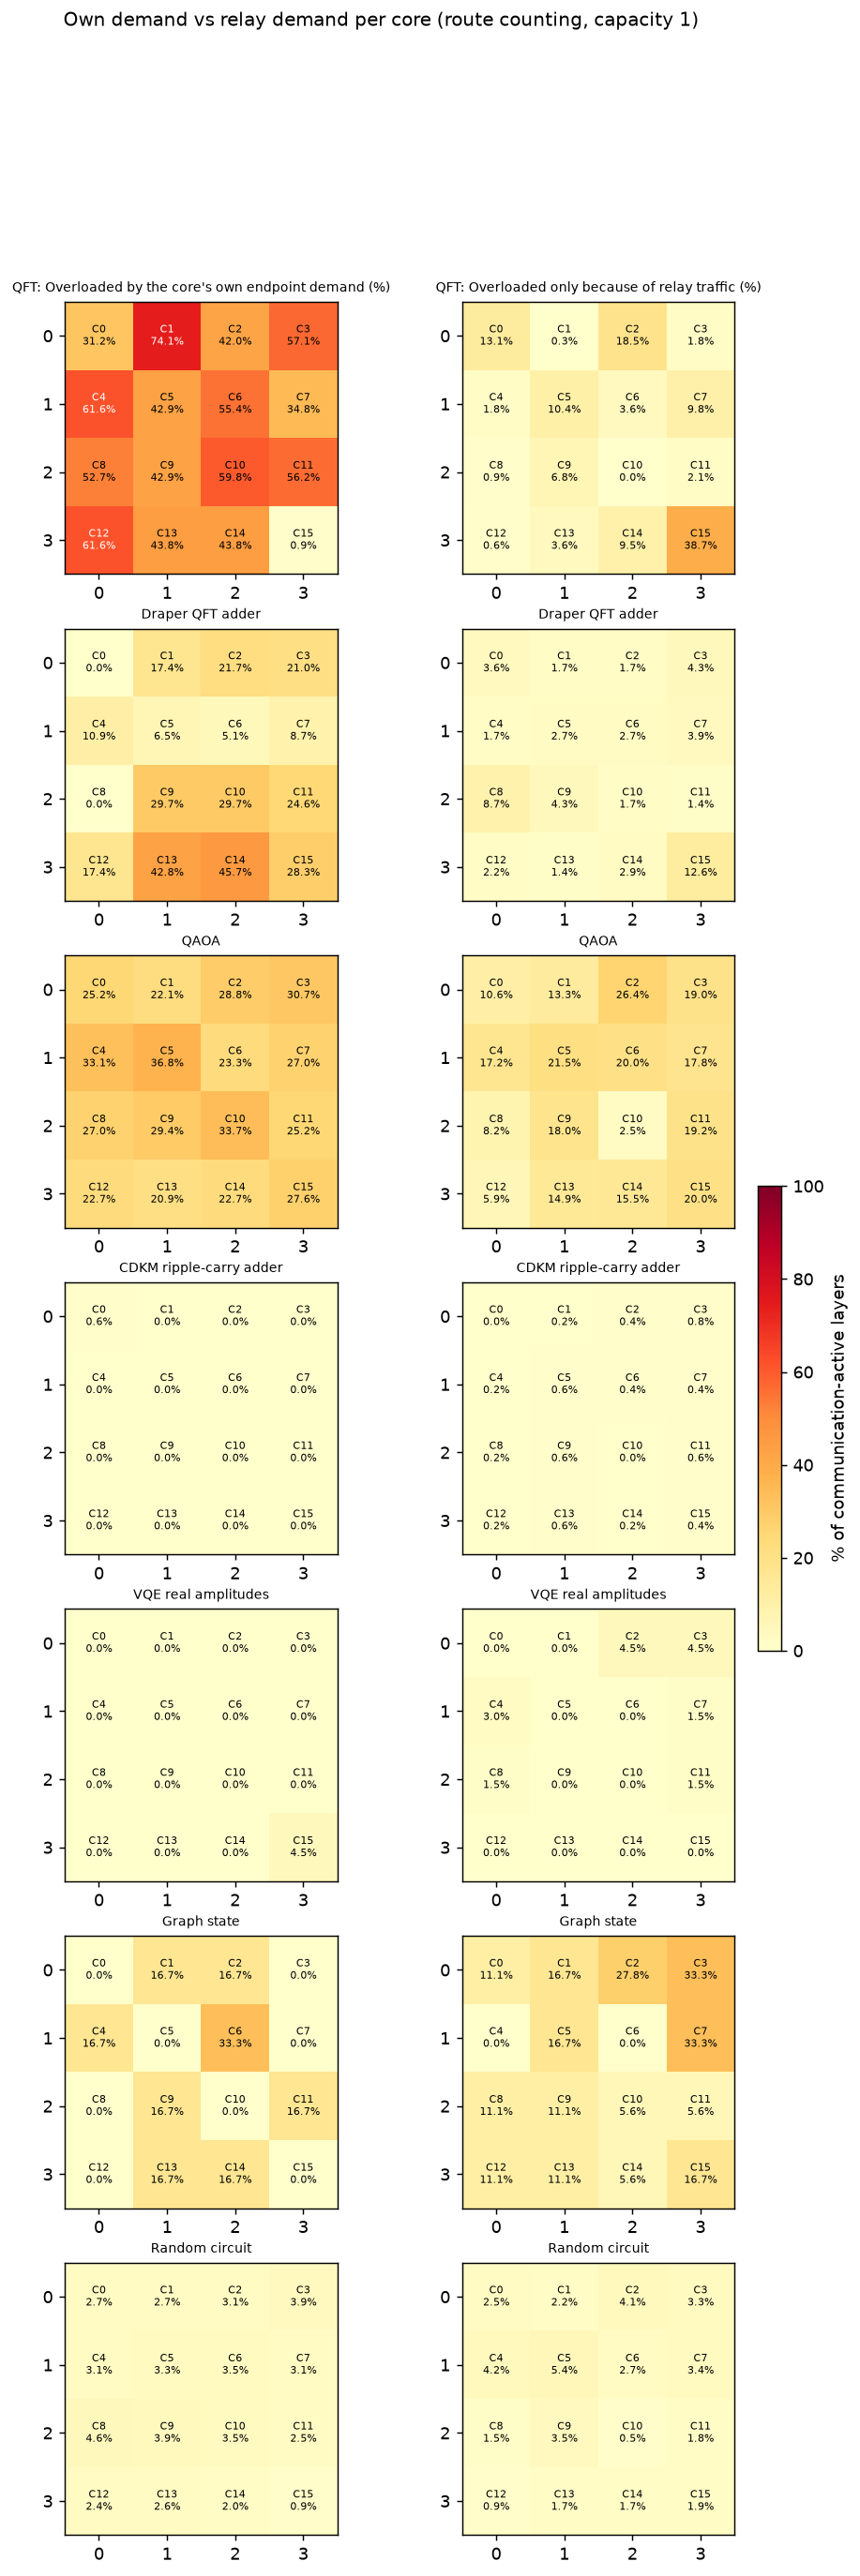

The data file committed next to this chart (first rows):
workload, core, row, column, mean_overloaded_percent, mean_own_percent, mean_relay_only_percent, mean_mean_relay_share_when_overloaded, mean_relay_share_of_excess, seed42_overloaded_percent, seed42_own_percent, seed42_relay_only_percent, seed43_overloaded_percent, seed43_own_percent, seed43_relay_only_percent, seed44_overloaded_percent, seed44_own_percent, seed44_relay_only_percent, seed42_relay_incidences, seed43_relay_incidences, seed44_relay_incidences, seed42_incident_hops, seed43_incident_hops, seed44_incident_hops
bmw_quark_cardinality, 0, 0, 0, 0.000000, 0.000000, 0.000000, , , 0.000000, 0.000000, 0.000000, 0.000000, 0.000000, 0.000000, 0.000000, 0.000000, 0.000000, 0, 6, 6, 6, 12, 12
bmw_quark_cardinality, 1, 0, 1, 0.000000, 0.000000, 0.000000, , , 0.000000, 0.000000, 0.000000, 0.000000, 0.000000, 0.000000, 0.000000, 0.000000, 0.000000, 0, 0, 0, 12, 12, 12
bmw_quark_cardinality, 2, 0, 2, 0.000000, 0.000000, 0.000000, , , 0.000000, 0.000000, 0.000000, 0.000000, 0.000000, 0.000000, 0.000000, 0.000000, 0.000000, 0, 0, 0, 12, 12, 12
bmw_quark_cardinality, 3, 0, 3, 0.000000, 0.000000, 0.000000, , , 0.000000, 0.000000, 0.000000, 0.000000, 0.000000, 0.000000, 0.000000, 0.000000, 0.000000, 0, 0, 0, 12, 12, 12
bmw_quark_cardinality, 4, 1, 0, 0.000000, 0.000000, 0.000000, , , 0.000000, 0.000000, 0.000000, 0.000000, 0.000000, 0.000000, 0.000000, 0.000000, 0.000000, 6, 6, 0, 18, 18, 12
bmw_quark_cardinality, 5, 1, 1, 0.000000, 0.000000, 0.000000, , , 0.000000, 0.000000, 0.000000, 0.000000, 0.000000, 0.000000, 0.000000, 0.000000, 0.000000, 0, 0, 0, 12, 12, 12
bmw_quark_cardinality, 6, 1, 2, 0.000000, 0.000000, 0.000000, , , 0.000000, 0.000000, 0.000000, 0.000000, 0.000000, 0.000000, 0.000000, 0.000000, 0.000000, 0, 0, 0, 12, 12, 12
bmw_quark_cardinality, 7, 1, 3, 0.000000, 0.000000, 0.000000, , , 0.000000, 0.000000, 0.000000, 0.000000, 0.000000, 0.000000, 0.000000, 0.000000, 0.000000, 6, 0, 0, 18, 12, 12
bmw_quark_cardinality, 8, 2, 0, 0.000000, 0.000000, 0.000000, , , 0.000000, 0.000000, 0.000000, 0.000000, 0.000000, 0.000000, 0.000000, 0.000000, 0.000000, 0, 0, 6, 12, 12, 18
bmw_quark_cardinality, 9, 2, 1, 0.000000, 0.000000, 0.000000, , , 0.000000, 0.000000, 0.000000, 0.000000, 0.000000, 0.000000, 0.000000, 0.000000, 0.000000, 0, 0, 0, 12, 12, 12
bmw_quark_cardinality, 10, 2, 2, 0.000000, 0.000000, 0.000000, , , 0.000000, 0.000000, 0.000000, 0.000000, 0.000000, 0.000000, 0.000000, 0.000000, 0.000000, 0, 0, 0, 12, 12, 12
bmw_quark_cardinality, 11, 2, 3, 0.000000, 0.000000, 0.000000, , , 0.000000, 0.000000, 0.000000, 0.000000, 0.000000, 0.000000, 0.000000, 0.000000, 0.000000, 0, 0, 6, 12, 12, 18
bmw_quark_cardinality, 12, 3, 0, 0.000000, 0.000000, 0.000000, , , 0.000000, 0.000000, 0.000000, 0.000000, 0.000000, 0.000000, 0.000000, 0.000000, 0.000000, 0, 0, 0, 12, 12, 12
bmw_quark_cardinality, 13, 3, 1, 0.000000, 0.000000, 0.000000, , , 0.000000, 0.000000, 0.000000, 0.000000, 0.000000, 0.000000, 0.000000, 0.000000, 0.000000, 0, 0, 0, 12, 12, 12
bmw_quark_cardinality, 14, 3, 2, 0.000000, 0.000000, 0.000000, , , 0.000000, 0.000000, 0.000000, 0.000000, 0.000000, 0.000000, 0.000000, 0.000000, 0.000000, 0, 0, 0, 12, 12, 12
bmw_quark_cardinality, 15, 3, 3, 0.000000, 0.000000, 0.000000, , , 0.000000, 0.000000, 0.000000, 0.000000, 0.000000, 0.000000, 0.000000, 0.000000, 0.000000, 6, 6, 0, 12, 12, 6
qft, 0, 0, 0, 44.35, 31.25, 13.1, 0.3238, 0.4157, 31.25, 31.25, 0.000000, 39.29, 31.25, 8.036, 62.5, 31.25, 31.25, 0, 69, 124, 79, 148, 203
qft, 1, 0, 1, 74.4, 74.11, 0.2976, 0.1226, 0.2621, 74.11, 74.11, 0.000000, 75, 74.11, 0.8929, 74.11, 74.11, 0.000000, 30, 65, 15, 209, 244, 194
qft, 2, 0, 2, 60.42, 41.96, 18.45, 0.4677, 0.6044, 54.46, 41.96, 12.5, 56.25, 41.96, 14.29, 70.54, 41.96, 28.57, 78, 100, 148, 181, 203, 251
qft, 3, 0, 3, 58.93, 57.14, 1.786, 0.2682, 0.4292, 60.71, 57.14, 3.571, 57.14, 57.14, 0.000000, 58.93, 57.14, 1.786, 114, 21, 70, 245, 152, 201
qft, 4, 1, 0, 63.39, 61.61, 1.786, 0.2751, 0.4555, 64.29, 61.61, 2.679, 61.61, 61.61, 0.000000, 64.29, 61.61, 2.679, 141, 13, 85, 284, 156, 228
qft, 5, 1, 1, 53.27, 42.86, 10.42, 0.5101, 0.66, 46.43, 42.86, 3.571, 58.04, 42.86, 15.18, 55.36, 42.86, 12.5, 94, 131, 119, 199, 236, 224
qft, 6, 1, 2, 58.93, 55.36, 3.571, 0.2026, 0.3357, 58.93, 55.36, 3.571, 60.71, 55.36, 5.357, 57.14, 55.36, 1.786, 26, 102, 16, 159, 235, 149
qft, 7, 1, 3, 44.64, 34.82, 9.821, 0.2918, 0.3403, 59.82, 34.82, 25, 34.82, 34.82, 0.000000, 39.29, 34.82, 4.464, 188, 0, 60, 301, 113, 173
qft, 8, 2, 0, 53.57, 52.68, 0.8929, 0.1476, 0.2737, 52.68, 52.68, 0.000000, 53.57, 52.68, 0.8929, 54.46, 52.68, 1.786, 15, 44, 43, 148, 177, 176
qft, 9, 2, 1, 49.7, 42.86, 6.845, 0.3288, 0.4298, 43.75, 42.86, 0.8929, 53.57, 42.86, 10.71, 51.79, 42.86, 8.929, 20, 89, 87, 137, 206, 204
qft, 10, 2, 2, 59.82, 59.82, 0.000000, 0.05426, 0.1175, 59.82, 59.82, 0.000000, 59.82, 59.82, 0.000000, 59.82, 59.82, 0.000000, 0, 49, 0, 149, 198, 149
qft, 11, 2, 3, 58.33, 56.25, 2.083, 0.1976, 0.3507, 62.5, 56.25, 6.25, 56.25, 56.25, 0.000000, 56.25, 56.25, 0.000000, 75, 30, 34, 244, 199, 203
qft, 12, 3, 0, 62.2, 61.61, 0.5952, 0.03288, 0.08333, 61.61, 61.61, 0.000000, 61.61, 61.61, 0.000000, 63.39, 61.61, 1.786, 0, 23, 2, 141, 164, 143
qft, 13, 3, 1, 47.32, 43.75, 3.571, 0.1648, 0.3164, 48.21, 43.75, 4.464, 47.32, 43.75, 3.571, 46.43, 43.75, 2.679, 50, 58, 14, 159, 167, 123
qft, 14, 3, 2, 53.27, 43.75, 9.524, 0.2069, 0.3006, 43.75, 43.75, 0.000000, 50.89, 43.75, 7.143, 65.18, 43.75, 21.43, 2, 65, 99, 111, 174, 208
qft, 15, 3, 3, 39.58, 0.8929, 38.69, 0.539, 0.9696, 59.82, 0.8929, 58.93, 49.11, 0.8929, 48.21, 9.821, 0.8929, 8.929, 101, 75, 18, 196, 170, 113
draper_qft_adder, 0, 0, 0, 3.623, 0.000000, 3.623, 0.5938, 1, 0.000000, 0.000000, 0.000000, 5.072, 0.000000, 5.072, 5.797, 0.000000, 5.797, 0, 19, 19, 47, 66, 66
draper_qft_adder, 1, 0, 1, 19.08, 17.39, 1.691, 0.3089, 0.4982, 18.84, 17.39, 1.449, 19.57, 17.39, 2.174, 18.84, 17.39, 1.449, 29, 40, 23, 89, 100, 83
draper_qft_adder, 2, 0, 2, 23.43, 21.74, 1.691, 0.1665, 0.2798, 23.19, 21.74, 1.449, 23.19, 21.74, 1.449, 23.91, 21.74, 2.174, 23, 22, 32, 105, 104, 114
draper_qft_adder, 3, 0, 3, 25.36, 21.01, 4.348, 0.2158, 0.3856, 30.43, 21.01, 9.42, 22.46, 21.01, 1.449, 23.19, 21.01, 2.174, 69, 22, 29, 143, 96, 103
draper_qft_adder, 4, 1, 0, 12.56, 10.87, 1.691, 0.1314, 0.2183, 14.49, 10.87, 3.623, 10.87, 10.87, 0.000000, 12.32, 10.87, 1.449, 17, 0, 8, 65, 48, 56
draper_qft_adder, 5, 1, 1, 9.179, 6.522, 2.657, 0.1799, 0.3421, 10.87, 6.522, 4.348, 6.522, 6.522, 0.000000, 10.14, 6.522, 3.623, 16, 4, 12, 49, 37, 45
draper_qft_adder, 6, 1, 2, 7.729, 5.072, 2.657, 0.1898, 0.3344, 5.797, 5.072, 0.7246, 8.696, 5.072, 3.623, 8.696, 5.072, 3.623, 11, 13, 9, 35, 37, 33
draper_qft_adder, 7, 1, 3, 12.56, 8.696, 3.865, 0.2153, 0.2567, 17.39, 8.696, 8.696, 8.696, 8.696, 0.000000, 11.59, 8.696, 2.899, 40, 0, 17, 74, 34, 51
draper_qft_adder, 8, 2, 0, 8.696, 0.000000, 8.696, 0.662, 1, 4.348, 0.000000, 4.348, 13.04, 0.000000, 13.04, 8.696, 0.000000, 8.696, 24, 40, 40, 36, 52, 52
draper_qft_adder, 9, 2, 1, 34.06, 29.71, 4.348, 0.1494, 0.2864, 36.23, 29.71, 6.522, 36.23, 29.71, 6.522, 29.71, 29.71, 0.000000, 33, 38, 1, 129, 134, 97
draper_qft_adder, 10, 2, 2, 31.4, 29.71, 1.691, 0.06794, 0.09453, 29.71, 29.71, 0.000000, 34.78, 29.71, 5.072, 29.71, 29.71, 0.000000, 0, 31, 0, 102, 133, 102
draper_qft_adder, 11, 2, 3, 26.09, 24.64, 1.449, 0.09318, 0.1898, 24.64, 24.64, 0.000000, 26.81, 24.64, 2.174, 26.81, 24.64, 2.174, 9, 10, 17, 93, 94, 101
draper_qft_adder, 12, 3, 0, 19.57, 17.39, 2.174, 0.08586, 0.1111, 17.39, 17.39, 0.000000, 23.91, 17.39, 6.522, 17.39, 17.39, 0.000000, 0, 26, 4, 64, 90, 68
draper_qft_adder, 13, 3, 1, 44.2, 42.75, 1.449, 0.06293, 0.1064, 43.48, 42.75, 0.7246, 42.75, 42.75, 0.000000, 46.38, 42.75, 3.623, 17, 9, 39, 157, 149, 179
draper_qft_adder, 14, 3, 2, 48.55, 45.65, 2.899, 0.249, 0.4182, 47.83, 45.65, 2.174, 46.38, 45.65, 0.7246, 51.45, 45.65, 5.797, 29, 48, 106, 169, 188, 246
draper_qft_adder, 15, 3, 3, 40.82, 28.26, 12.56, 0.3511, 0.6067, 42.03, 28.26, 13.77, 42.03, 28.26, 13.77, 38.41, 28.26, 10.14, 83, 78, 44, 211, 206, 172
bv, 0, 0, 0, 0.000000, 0.000000, 0.000000, , , 0.000000, 0.000000, 0.000000, 0.000000, 0.000000, 0.000000, 0.000000, 0.000000, 0.000000, 0, 0, 0, 2, 2, 2
bv, 1, 0, 1, 0.000000, 0.000000, 0.000000, , , 0.000000, 0.000000, 0.000000, 0.000000, 0.000000, 0.000000, 0.000000, 0.000000, 0.000000, 0, 1, 0, 2, 3, 2
bv, 2, 0, 2, 0.000000, 0.000000, 0.000000, , , 0.000000, 0.000000, 0.000000, 0.000000, 0.000000, 0.000000, 0.000000, 0.000000, 0.000000, 0, 0, 0, 4, 4, 4
bv, 3, 0, 3, 0.000000, 0.000000, 0.000000, , , 0.000000, 0.000000, 0.000000, 0.000000, 0.000000, 0.000000, 0.000000, 0.000000, 0.000000, 1, 0, 1, 2, 1, 2
bv, 4, 1, 0, 0.000000, 0.000000, 0.000000, , , 0.000000, 0.000000, 0.000000, 0.000000, 0.000000, 0.000000, 0.000000, 0.000000, 0.000000, 1, 1, 0, 3, 3, 2
bv, 5, 1, 1, 0.000000, 0.000000, 0.000000, , , 0.000000, 0.000000, 0.000000, 0.000000, 0.000000, 0.000000, 0.000000, 0.000000, 0.000000, 0, 1, 1, 2, 3, 3
bv, 6, 1, 2, 0.000000, 0.000000, 0.000000, , , 0.000000, 0.000000, 0.000000, 0.000000, 0.000000, 0.000000, 0.000000, 0.000000, 0.000000, 1, 1, 1, 3, 3, 3
bv, 7, 1, 3, 0.000000, 0.000000, 0.000000, , , 0.000000, 0.000000, 0.000000, 0.000000, 0.000000, 0.000000, 0.000000, 0.000000, 0.000000, 1, 0, 0, 3, 2, 2
bv, 8, 2, 0, 0.000000, 0.000000, 0.000000, , , 0.000000, 0.000000, 0.000000, 0.000000, 0.000000, 0.000000, 0.000000, 0.000000, 0.000000, 0, 0, 1, 2, 2, 3
bv, 9, 2, 1, 0.000000, 0.000000, 0.000000, , , 0.000000, 0.000000, 0.000000, 0.000000, 0.000000, 0.000000, 0.000000, 0.000000, 0.000000, 0, 0, 0, 2, 2, 2
bv, 10, 2, 2, 0.000000, 0.000000, 0.000000, , , 0.000000, 0.000000, 0.000000, 0.000000, 0.000000, 0.000000, 0.000000, 0.000000, 0.000000, 0, 0, 0, 2, 2, 2
bv, 11, 2, 3, 0.000000, 0.000000, 0.000000, , , 0.000000, 0.000000, 0.000000, 0.000000, 0.000000, 0.000000, 0.000000, 0.000000, 0.000000, 0, 0, 1, 2, 2, 3
... 100 more rows
